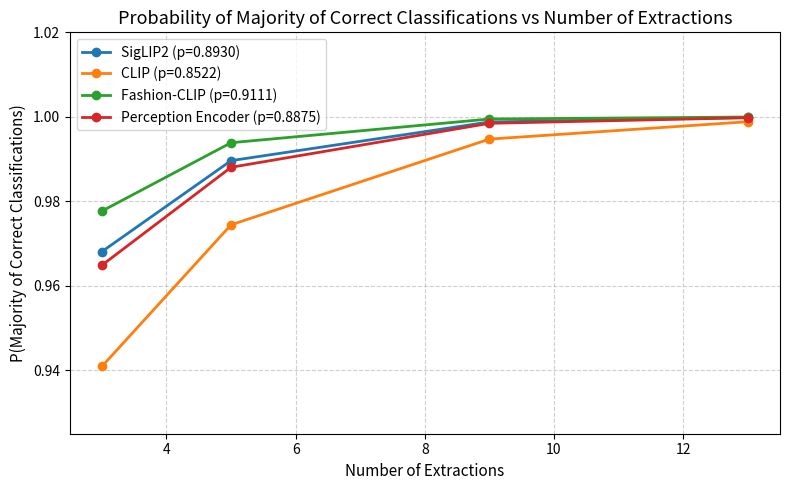

Source code (Python):
import matplotlib.pyplot as plt
from scipy.stats import binom

# Model names and probabilities
models = {
    "SigLIP2": 0.8930,
    "CLIP": 0.8522,
    "Fashion-CLIP": 0.9111,
    "Perception Encoder": 0.8875
}

# Numbers of extractions
n_values = [3, 5, 9, 13]

# Compute probability of majority of A for each model
results = {}
for name, p in models.items():
    probs = []
    for n in n_values:
        majority = n // 2 + 1
        prob_majority = 1 - binom.cdf(majority - 1, n, p)
        probs.append(prob_majority)
    results[name] = probs

# Plot results
plt.figure(figsize=(8, 5))
for name, probs in results.items():
    plt.plot(n_values, probs, marker='o', linewidth=2, label=f"{name} (p={models[name]:.4f})")

plt.title("Probability of Majority of Correct Classifications vs Number of Extractions", fontsize=13)
plt.xlabel("Number of Extractions", fontsize=11)
plt.ylabel("P(Majority of Correct Classifications)", fontsize=11)
plt.ylim(0.925, 1.02)
plt.grid(True, linestyle='--', alpha=0.6)
plt.legend()
plt.tight_layout()
plt.show()
